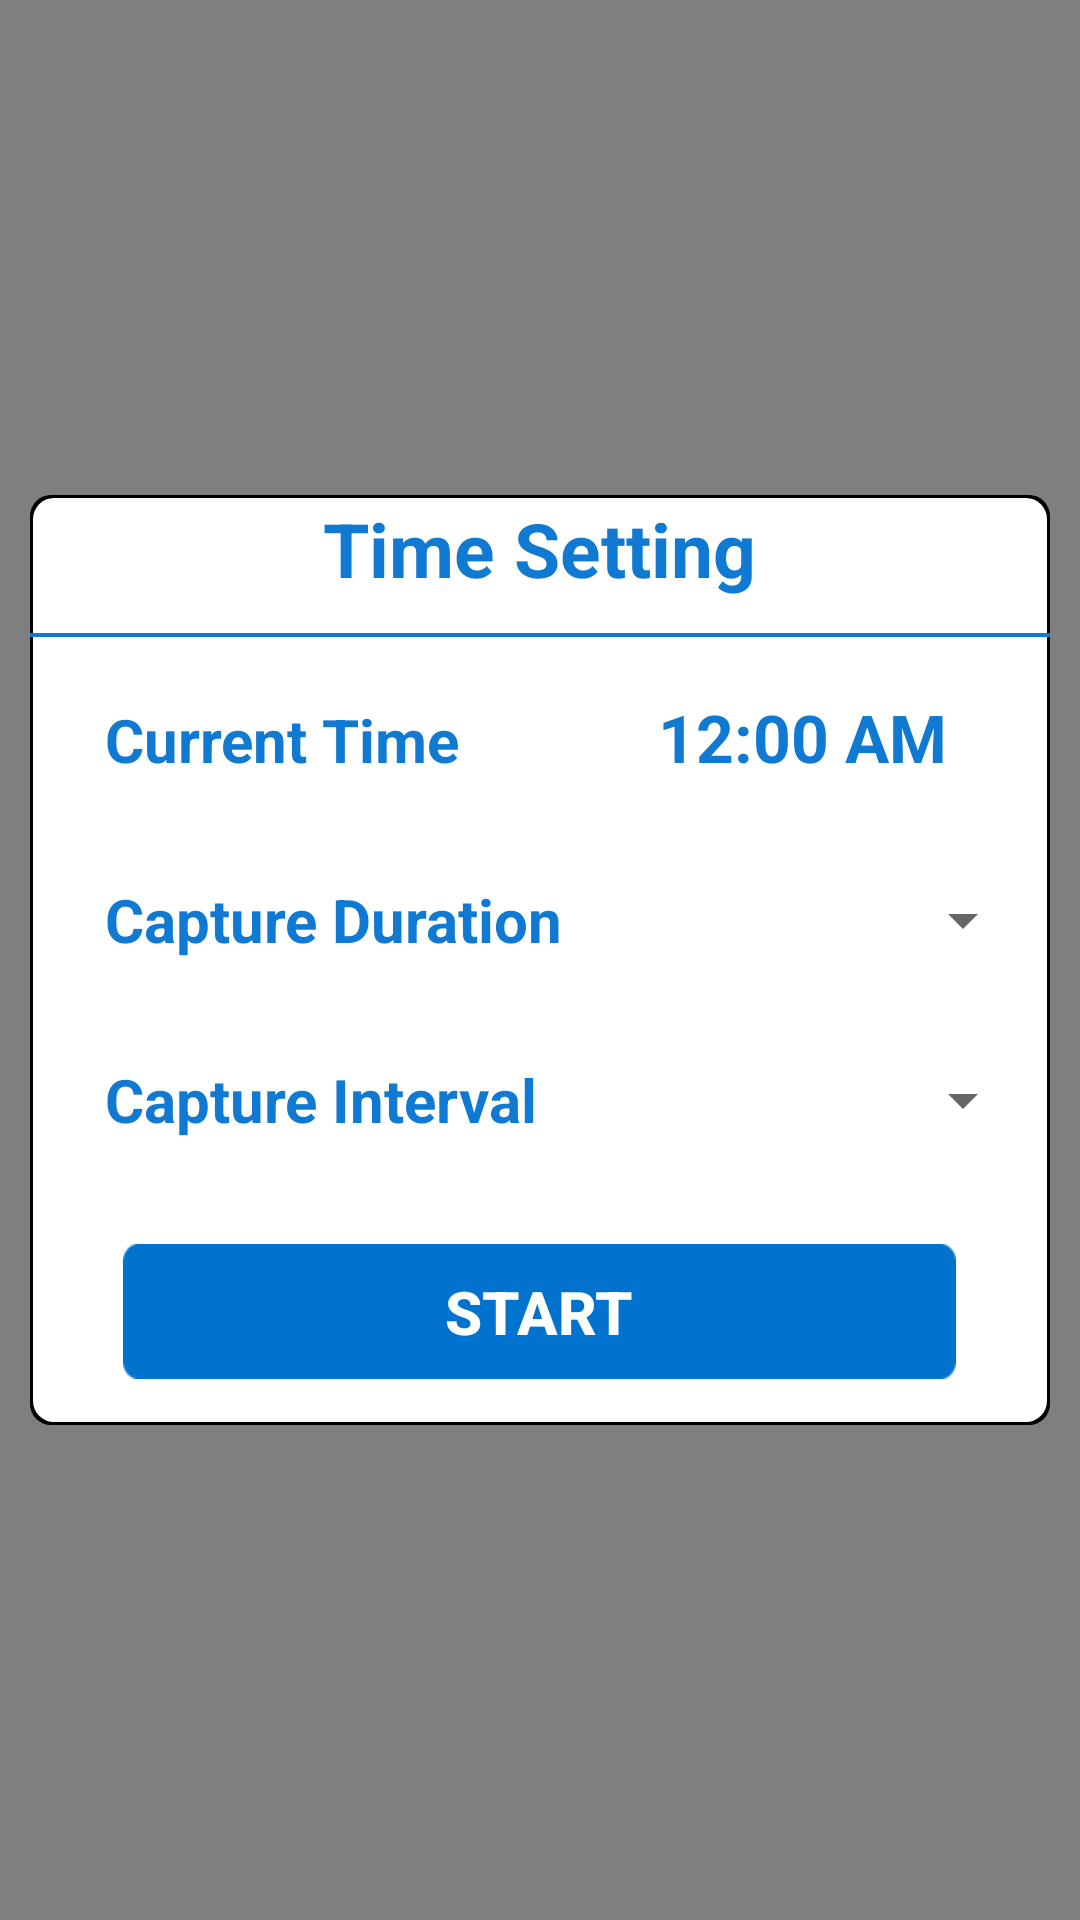

Produce the Android XML layout that renders to this screen, including the resource entries it uses.
<!-- AndroidManifest.xml: application theme AppTheme -->
<!-- res/layout/set_time_popup.xml -->
<?xml version="1.0" encoding="utf-8"?>
<LinearLayout xmlns:android="http://schemas.android.com/apk/res/android"
    android:layout_width="fill_parent"
    android:layout_height="fill_parent"
    android:background="#80000000"
    android:gravity="center"
    android:orientation="vertical"
    android:padding="10dp"
    android:weightSum="10" >

    <LinearLayout
        android:layout_width="fill_parent"
        android:layout_height="0dp"
        android:layout_weight="5"
        android:background="@drawable/set_time_background_shape"
        android:orientation="vertical"
        android:weightSum="10" >


        <TextView
            android:layout_width="wrap_content"
            android:layout_height="0dp"
            android:layout_gravity="center"
            android:layout_weight="1.2"
            android:gravity="center"
            android:text="Time Setting"
            android:textColor="#107AD2"
            android:textSize="25sp"
            android:textStyle="bold" />

        <View
            android:layout_width="fill_parent"
            android:layout_height="0dp"
            android:layout_marginTop="10dp"
            android:layout_weight="0.05"
            android:background="#107AD2"/>

        <View
            android:layout_width="fill_parent"
            android:layout_height="0dp"
            android:layout_weight="0.15"/>

        <LinearLayout
            android:layout_width="fill_parent"
            android:layout_height="0dp"
            android:layout_gravity="center_horizontal"
            android:layout_weight="2"
            android:padding="10dp"
            android:layout_marginLeft="10dp"
            android:gravity="center_horizontal"
            android:orientation="horizontal"
            android:weightSum="10" >

            <TextView
                android:layout_width="0dp"
                android:layout_height="fill_parent"
                android:layout_gravity="top|center_horizontal"
                android:layout_weight="5"
                android:gravity="center_vertical"
                android:text="Current Time"
                android:textColor="#107AD2"
                android:textSize="20sp"
                android:textStyle="bold" />


            <DigitalClock
                android:id="@+id/digital_clock"
                android:layout_width="0dp"
                android:layout_weight="5"
                android:textColor="#107AD2"
                android:textSize="22sp"
                android:textStyle="bold"
                android:format12Hour="hh:MM:ss aa"
                android:gravity="center"
                android:layout_height="wrap_content" />
        </LinearLayout>

        <LinearLayout
            android:layout_width="fill_parent"
            android:layout_height="0dp"
            android:layout_gravity="center_horizontal"
            android:layout_weight="2"
            android:padding="10dp"
            android:layout_marginLeft="10dp"
            android:gravity="center_horizontal"
            android:orientation="horizontal"
            android:weightSum="10" >

            <TextView
                android:layout_width="0dp"
                android:layout_height="fill_parent"
                android:layout_gravity="top|center_horizontal"
                android:layout_weight="5"
                android:gravity="center_vertical"
                android:text="Capture Duration"
                android:textColor="#107AD2"
                android:textSize="20sp"
                android:textStyle="bold" />


            <Spinner
                android:id="@+id/spinner_capture_duration"
                android:layout_width="0dp"
                android:gravity="center"
                style="@style/Base.Widget.AppCompat.Spinner"
                android:layout_height="fill_parent"
                android:layout_weight="5"/>


        </LinearLayout>


        <LinearLayout
            android:layout_width="fill_parent"
            android:layout_height="0dp"
            android:layout_gravity="center_horizontal"
            android:layout_weight="2"
            android:padding="10dp"
            android:layout_marginLeft="10dp"
            android:gravity="center_horizontal"
            android:orientation="horizontal"
            android:weightSum="10" >

            <TextView
                android:layout_width="0dp"
                android:layout_height="fill_parent"
                android:layout_gravity="top|center_horizontal"
                android:layout_weight="5"
                android:gravity="center_vertical"
                android:text="Capture Interval"
                android:textColor="#107AD2"
                android:textSize="20sp"
                android:textStyle="bold" />


            <Spinner
                android:id="@+id/spinner_capture_interval"
                android:layout_width="0dp"
                style="@style/Widget.AppCompat.Spinner"
                android:gravity="center"
                android:layout_height="fill_parent"
                android:layout_weight="5"/>
        </LinearLayout>

        <View
            android:layout_width="fill_parent"
            android:layout_height="0dp"
            android:layout_weight="0.6"/>

        <Button
            android:layout_width="wrap_content"
            android:layout_height="0dp"
            android:layout_weight="1.5"
            android:background="@drawable/button"
            android:gravity="center"
            android:layout_gravity="center"
            android:onClick="measureLux"
            android:textStyle="bold"
            android:text="Start"
            android:textSize="20sp"
            android:textColor="@android:color/white"/>


    </LinearLayout>

</LinearLayout>
<!-- resources referenced by this layout -->
<resources>
  <!-- drawable button: png bitmap (drawable-hdpi, 3119 bytes) -->
  <!-- drawable set_time_background_shape (drawable) -->
  <?xml version="1.0" encoding="UTF-8"?>
  <layer-list xmlns:android="http://schemas.android.com/apk/res/android" >
  
       <item>
          <shape android:shape="rectangle" >
               <solid android:color="#000000" />
              <corners android:radius="7dp" />
          </shape>
      </item>
      
      <item
          android:left="1dp"
          android:right="1dp"
          android:top="1dp"
          android:bottom="1dp">
          <shape android:shape="rectangle"
               >
              <solid android:color="#FFFFFFFF"/>
  
              <corners android:radius="7dp" />
          </shape>
      </item>
  
  </layer-list>
</resources>
